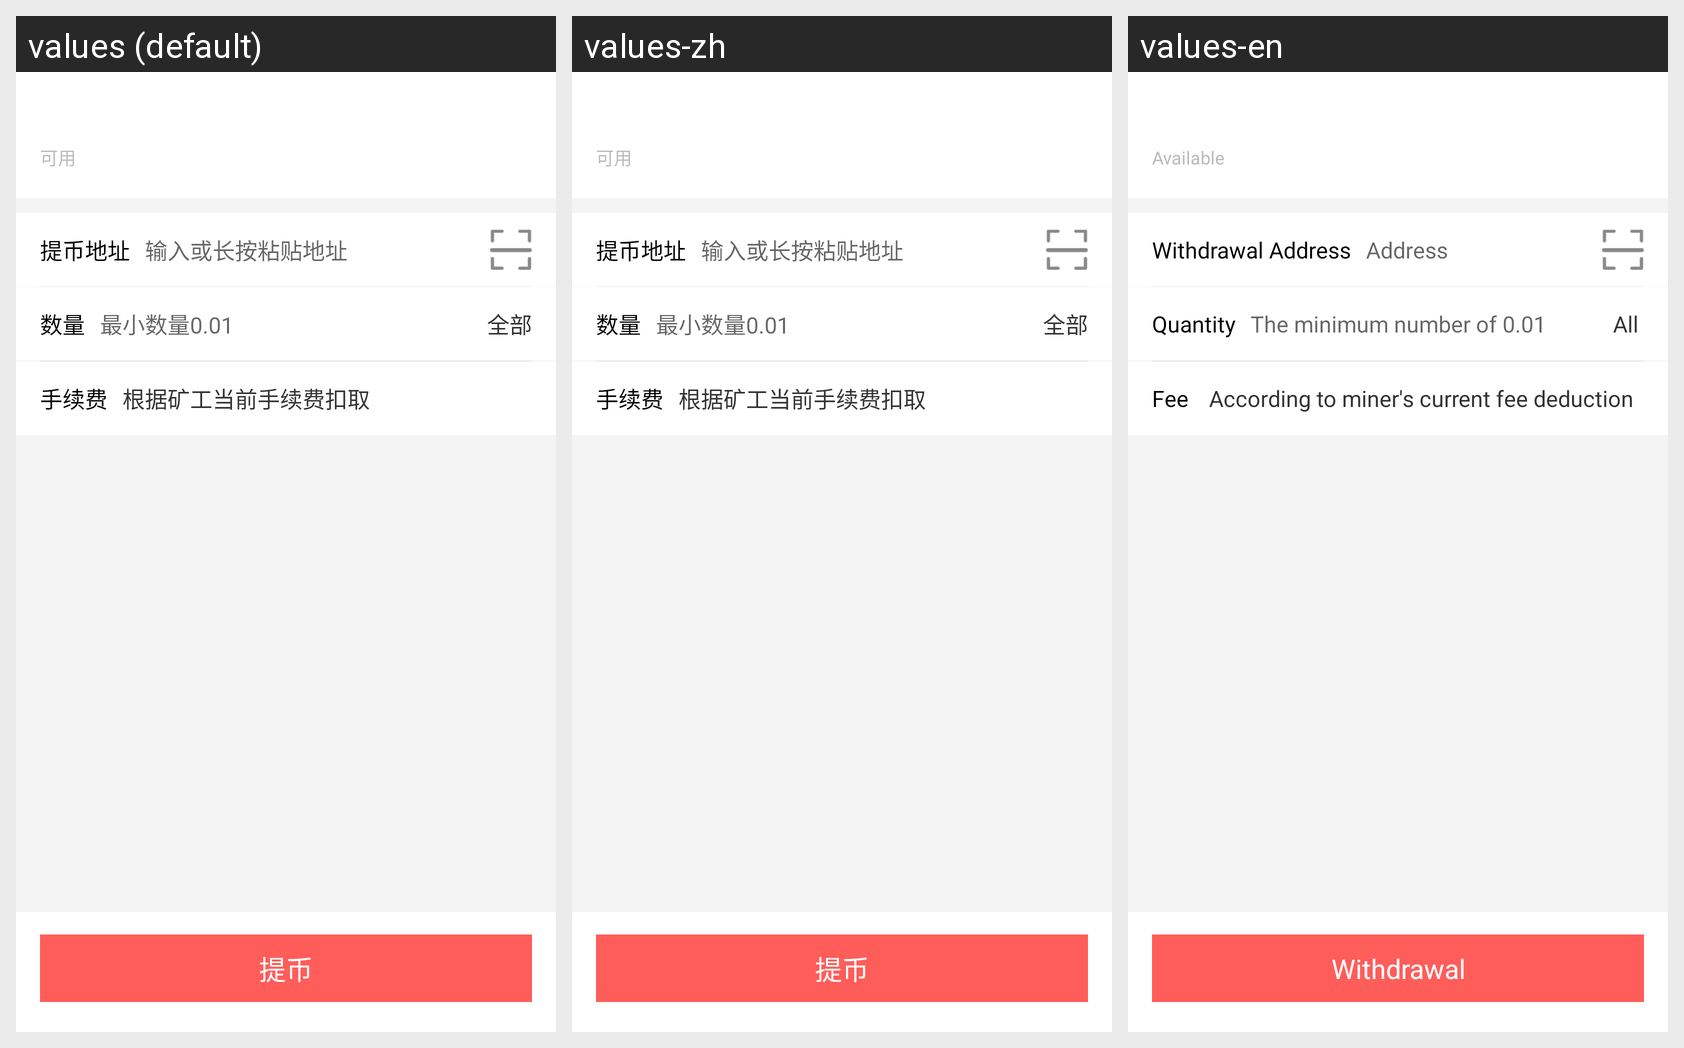

The same Android screen rendered under several of its app's locales, left to right. List the strings drawn on it with the default value and each locale's translation.
Android screen res/layout/activity_btc_extract.xml rendered under 3 locales, left to right: values (default), values-zh, values-en. Device: Nexus 5 (rendered at 1080×1920; each locale shown at half size, 540×960, under a caption strip naming it); theme AppTheme.
Strings drawn on this screen, with the default value and each locale's value (text and hints the layout hard-codes, and strings that could not be matched under every locale, appear in the picture but are not listed):

a20
  values: 可用
  values-zh: 可用
  values-en: Available 

a24
  values: 提币地址
  values-zh: 提币地址
  values-en: Withdrawal Address

a25
  values: 输入或长按粘贴地址
  values-zh: 输入或长按粘贴地址
  values-en: Address 

a44
  values: 数量
  values-zh: 数量
  values-en: Quantity

a26
  values: 最小数量0.01
  values-zh: 最小数量0.01
  values-en: The minimum number of 0.01 

a27
  values: 全部
  values-zh: 全部
  values-en: All 

a28
  values: 手续费
  values-zh: 手续费
  values-en: Fee 

a526
  values: 根据矿工当前手续费扣取
  values-zh: 根据矿工当前手续费扣取
  values-en: According to miner's current fee deduction

a30
  values: 提币
  values-zh: 提币
  values-en: Withdrawal
